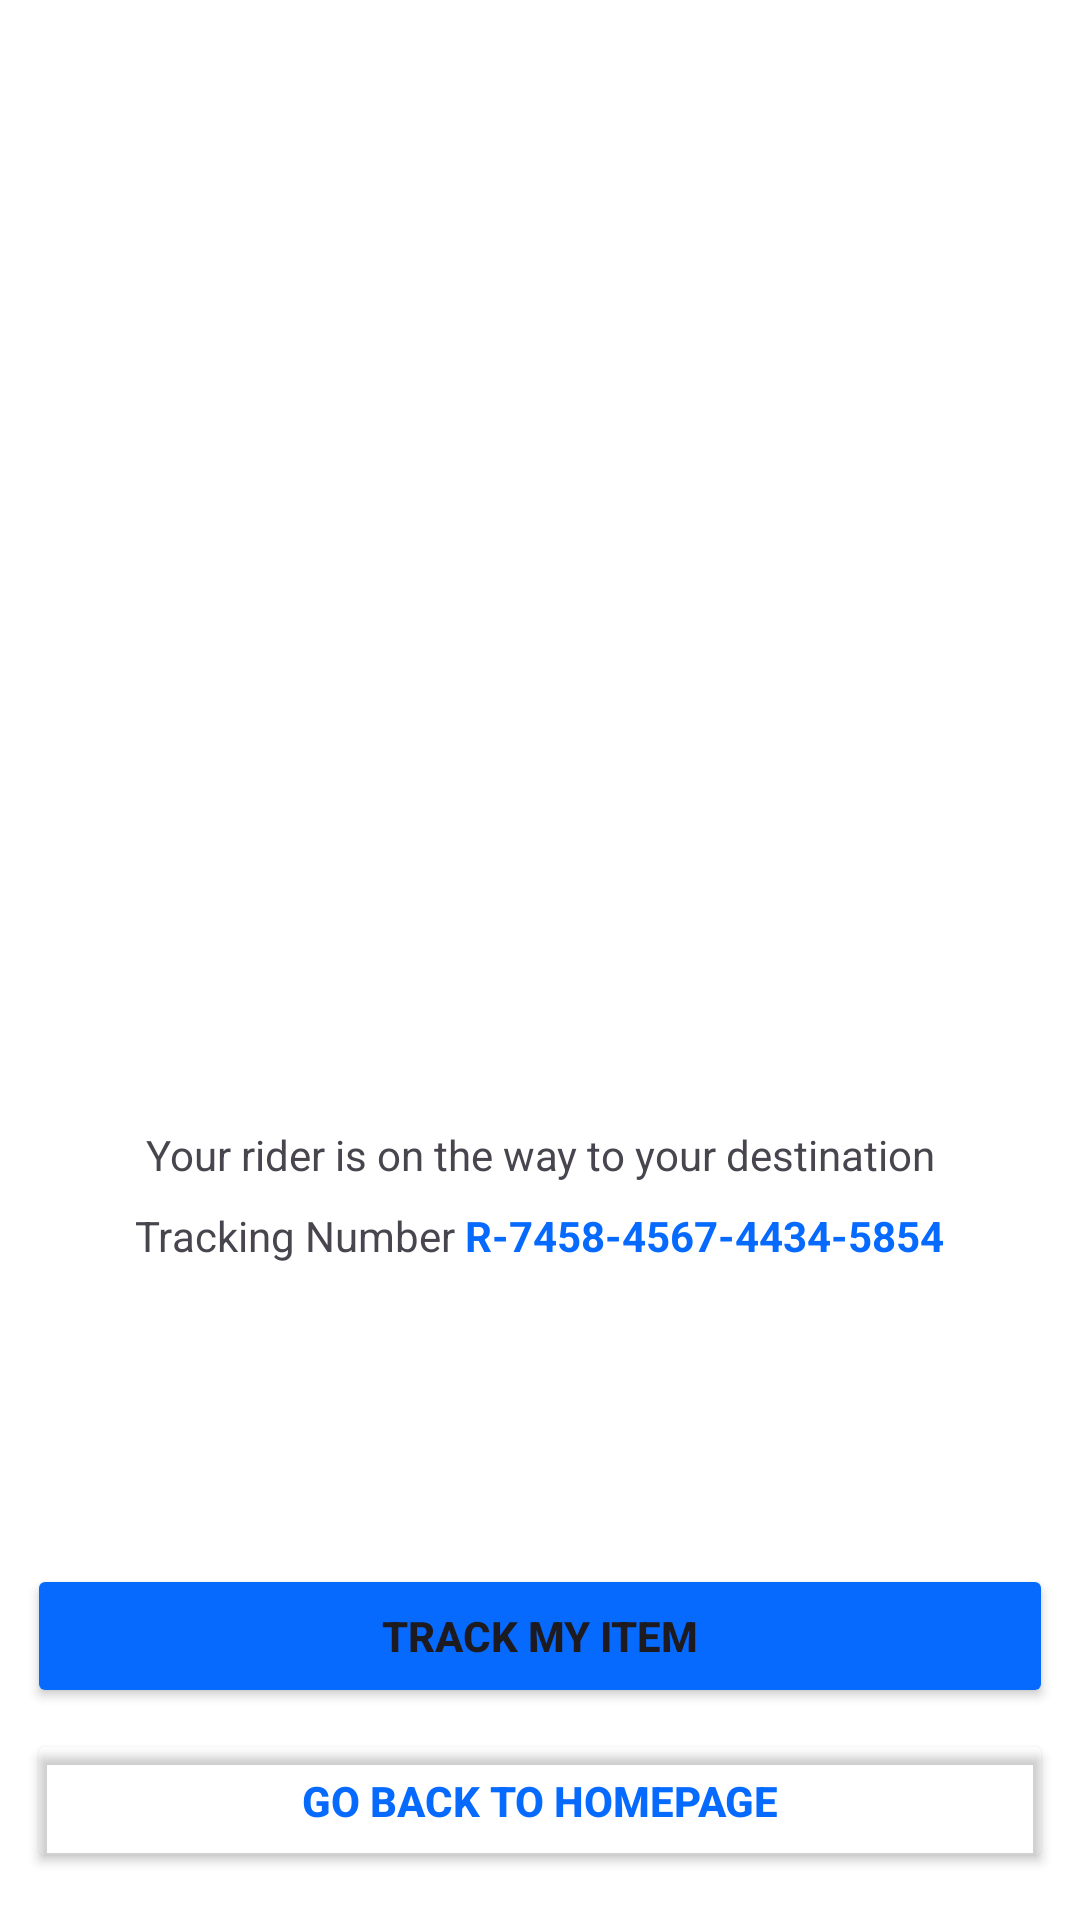

Produce the Android XML layout that renders to this screen, including the resource entries it uses.
<!-- AndroidManifest.xml: application theme Theme._777 -->
<!-- res/layout/activity_successful.xml -->
<?xml version="1.0" encoding="utf-8"?>
<androidx.constraintlayout.widget.ConstraintLayout xmlns:android="http://schemas.android.com/apk/res/android"
    xmlns:app="http://schemas.android.com/apk/res-auto"
    xmlns:tools="http://schemas.android.com/tools"
    android:layout_width="match_parent"
    android:layout_height="match_parent"
    android:background="@color/white"
    tools:context="com.example.a777.successful">

    <ScrollView
        android:layout_width="match_parent"
        android:layout_height="match_parent" >

        <LinearLayout
            android:layout_width="match_parent"
            android:layout_height="wrap_content"
            android:orientation="vertical">

            <LinearLayout
                android:layout_width="342dp"
                android:layout_height="wrap_content"
                android:layout_gravity="center"
                android:orientation="vertical">

                <ImageView
                    android:id="@+id/anim"
                    android:layout_width="120dp"
                    android:layout_gravity="center"
                    android:layout_height="120dp"
                    android:layout_marginTop="140dp"/>

                <TextView
                    android:id="@+id/textView37"
                    android:layout_width="match_parent"
                    android:layout_height="wrap_content"
                    android:layout_marginTop="75dp"
                    android:textSize="24dp"
                    android:textStyle="bold"
                    android:gravity="center"/>

                <TextView
                    android:id="@+id/textView38"
                    android:layout_width="match_parent"
                    android:layout_marginTop="8dp"
                    android:layout_height="wrap_content"
                    android:text="Your rider is on the way to your destination"
                    android:textSize="14dp"
                    android:gravity="center"/>

                <LinearLayout
                    android:layout_width="wrap_content"
                    android:layout_height="match_parent"
                    android:layout_gravity="center"
                    android:layout_marginTop="8dp"
                    android:orientation="horizontal">

                    <TextView
                        android:id="@+id/textView64"
                        android:layout_width="wrap_content"
                        android:layout_height="wrap_content"
                        android:layout_weight="1"
                        android:text="Tracking Number " />

                    <TextView
                        android:id="@+id/textView65"
                        android:layout_width="wrap_content"
                        android:layout_height="wrap_content"
                        android:layout_weight="1"
                        android:text="R-7458-4567-4434-5854"
                        android:textColor="@color/blue"
                        android:textStyle="bold"/>
                </LinearLayout>

                <Button
                    android:id="@+id/button6"
                    android:layout_width="match_parent"
                    android:layout_height="wrap_content"
                    android:layout_marginTop="100dp"
                    android:backgroundTint="@color/blue"
                    android:text="Track my item"
                    android:textStyle="bold"
                    android:onClick="Track"
                    app:cornerRadius="4dp"/>

                <Button
                    android:id="@+id/button7"
                    android:layout_width="match_parent"
                    android:layout_height="wrap_content"
                    android:layout_marginTop="7dp"
                    android:backgroundTint="#00FFFFFF"
                    android:text="Go back to homepage"
                    app:cornerRadius="4dp"
                    android:textColor="@color/blue"
                    android:textStyle="bold"
                    android:onClick="Home"
                    app:strokeColor="@color/blue"
                    app:strokeWidth="1dp" />
            </LinearLayout>
        </LinearLayout>
    </ScrollView>

</androidx.constraintlayout.widget.ConstraintLayout>
<!-- resources referenced by this layout -->
<resources>
  <color name="blue">#076AFF</color>
  <color name="white">#FFFFFFFF</color>
  <style name="Theme._777" parent="Base.Theme._777" />
  <style name="Base.Theme._777" parent="Theme.Material3.DayNight.NoActionBar">
          
          
      </style>
</resources>
